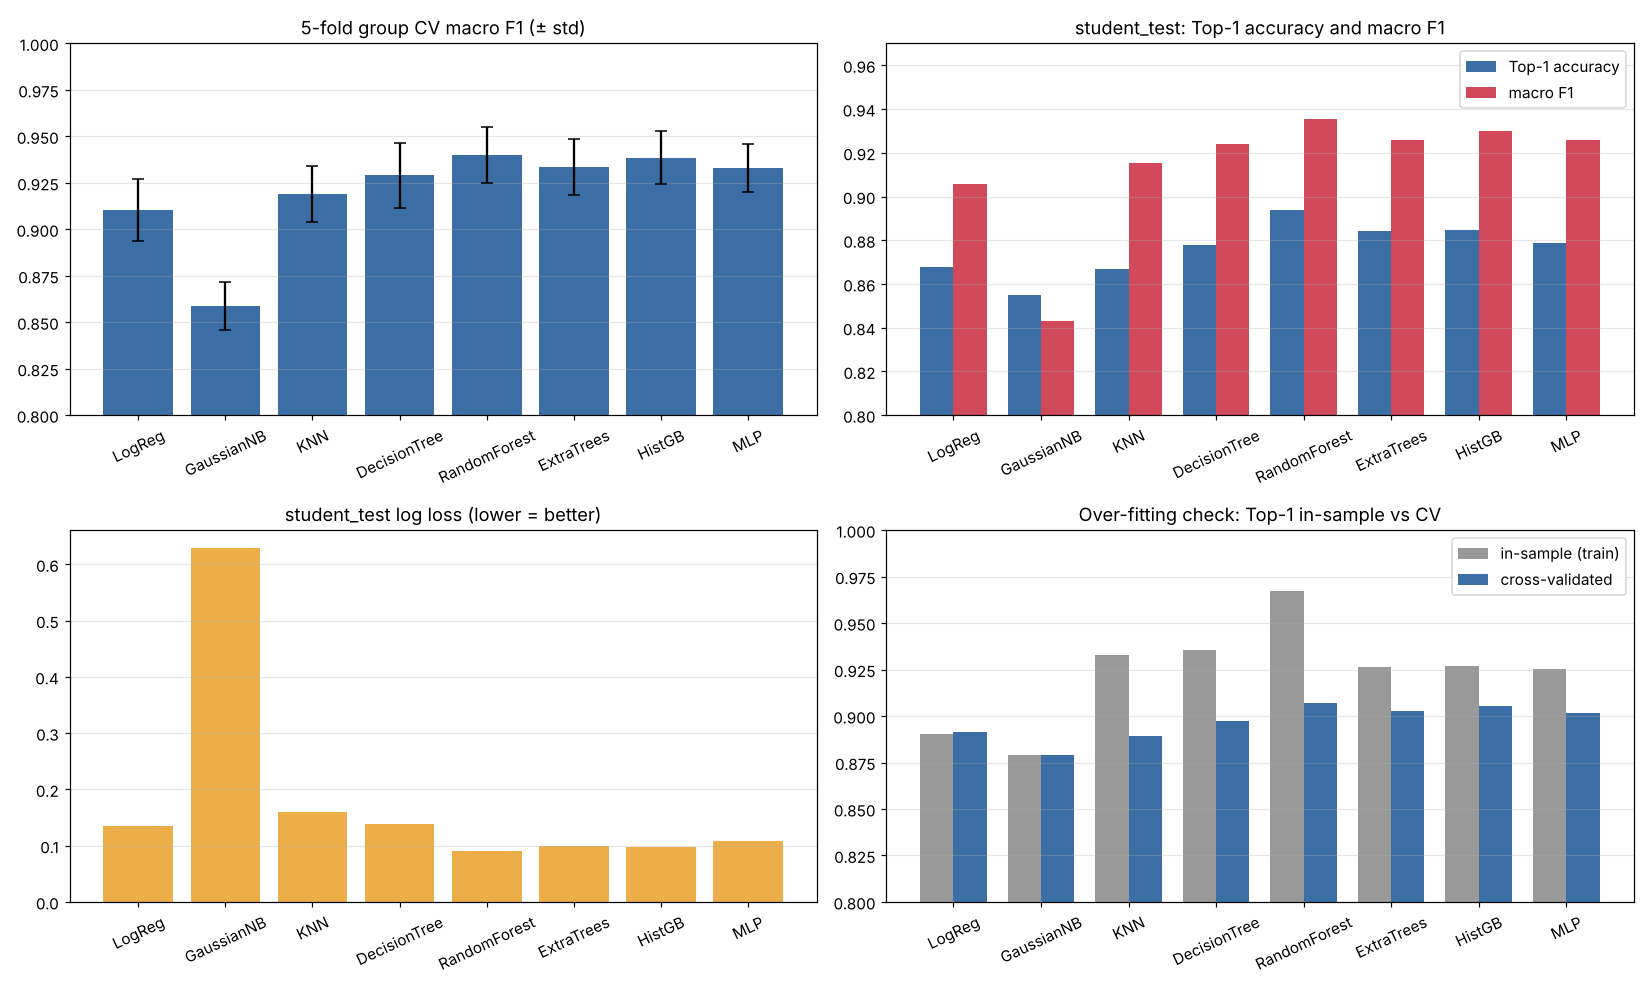

The table this chart was drawn from, first rows:
model, family, config, cv_macro_f1, cv_macro_f1_std, cv_top1, cv_log_loss, train_top1_in_sample, test_top1, test_macro_f1, test_macro_precision, test_macro_recall, test_log_loss, test_route_continuity, train_time_s, inference_ms_per_1k_points
LogReg, Linear, StandardScaler + LogisticRegression(C=1.…, 0.9105, 0.01673, 0.8912, 0.139, 0.8905, 0.8678, 0.9057, 0.9065, 0.9049, 0.1344, 0.919, 1.019, 0.5823
GaussianNB, Probabilistic, GaussianNB(var_smoothing=1e-9), 0.8588, 0.0127, 0.8791, 0.5827, 0.8791, 0.8549, 0.8432, 0.8098, 0.9006, 0.6293, 0.9199, 0.08934, 1.559
KNN, Instance-based, StandardScaler + KNN(k=25, distance-weig…, 0.9192, 0.01504, 0.889, 0.153, 0.9331, 0.867, 0.9155, 0.9221, 0.9093, 0.1592, 0.9236, 0.01965, 527.3
DecisionTree, Tree, DecisionTree(max_depth=12, min_samples_l…, 0.9291, 0.01747, 0.8976, 0.1416, 0.9356, 0.878, 0.9241, 0.9238, 0.9243, 0.1387, 0.9283, 5.183, 0.4313
RandomForest, Bagging ensemble, 100 trees, max_depth=20, min_samples_lea…, 0.9398, 0.01503, 0.9072, 0.08944, 0.9674, 0.8936, 0.9354, 0.9405, 0.9304, 0.09065, 0.9357, 41.65, 18.81
ExtraTrees, Randomised ensemble, 150 trees, max_depth=20, min_samples_lea…, 0.9333, 0.01503, 0.903, 0.09848, 0.9266, 0.8841, 0.9258, 0.9408, 0.9124, 0.09934, 0.9286, 10.27, 33.32
HistGB, Boosting, HistGradientBoosting(lr=0.1, max_iter=20…, 0.9386, 0.0144, 0.9052, 0.09421, 0.927, 0.8847, 0.9298, 0.9285, 0.9311, 0.09744, 0.9329, 2.103, 6.677
MLP, Neural network, StandardScaler + MLP(64,32) ReLU, Adam, …, 0.9328, 0.01295, 0.9017, 0.1091, 0.9254, 0.8788, 0.9259, 0.9267, 0.925, 0.1086, 0.9331, 15.63, 3.804
